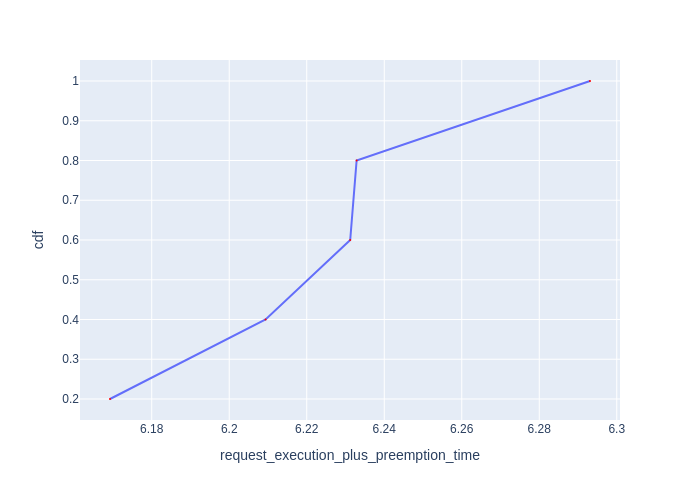

The file beside this chart, header and first rows:
Request Id, request_execution_plus_preemption_time, cdf
0_4, 6.169, 0.2
0_3, 6.209, 0.4
0_2, 6.231, 0.6
0_1, 6.233, 0.8
0_0, 6.293, 1.0
